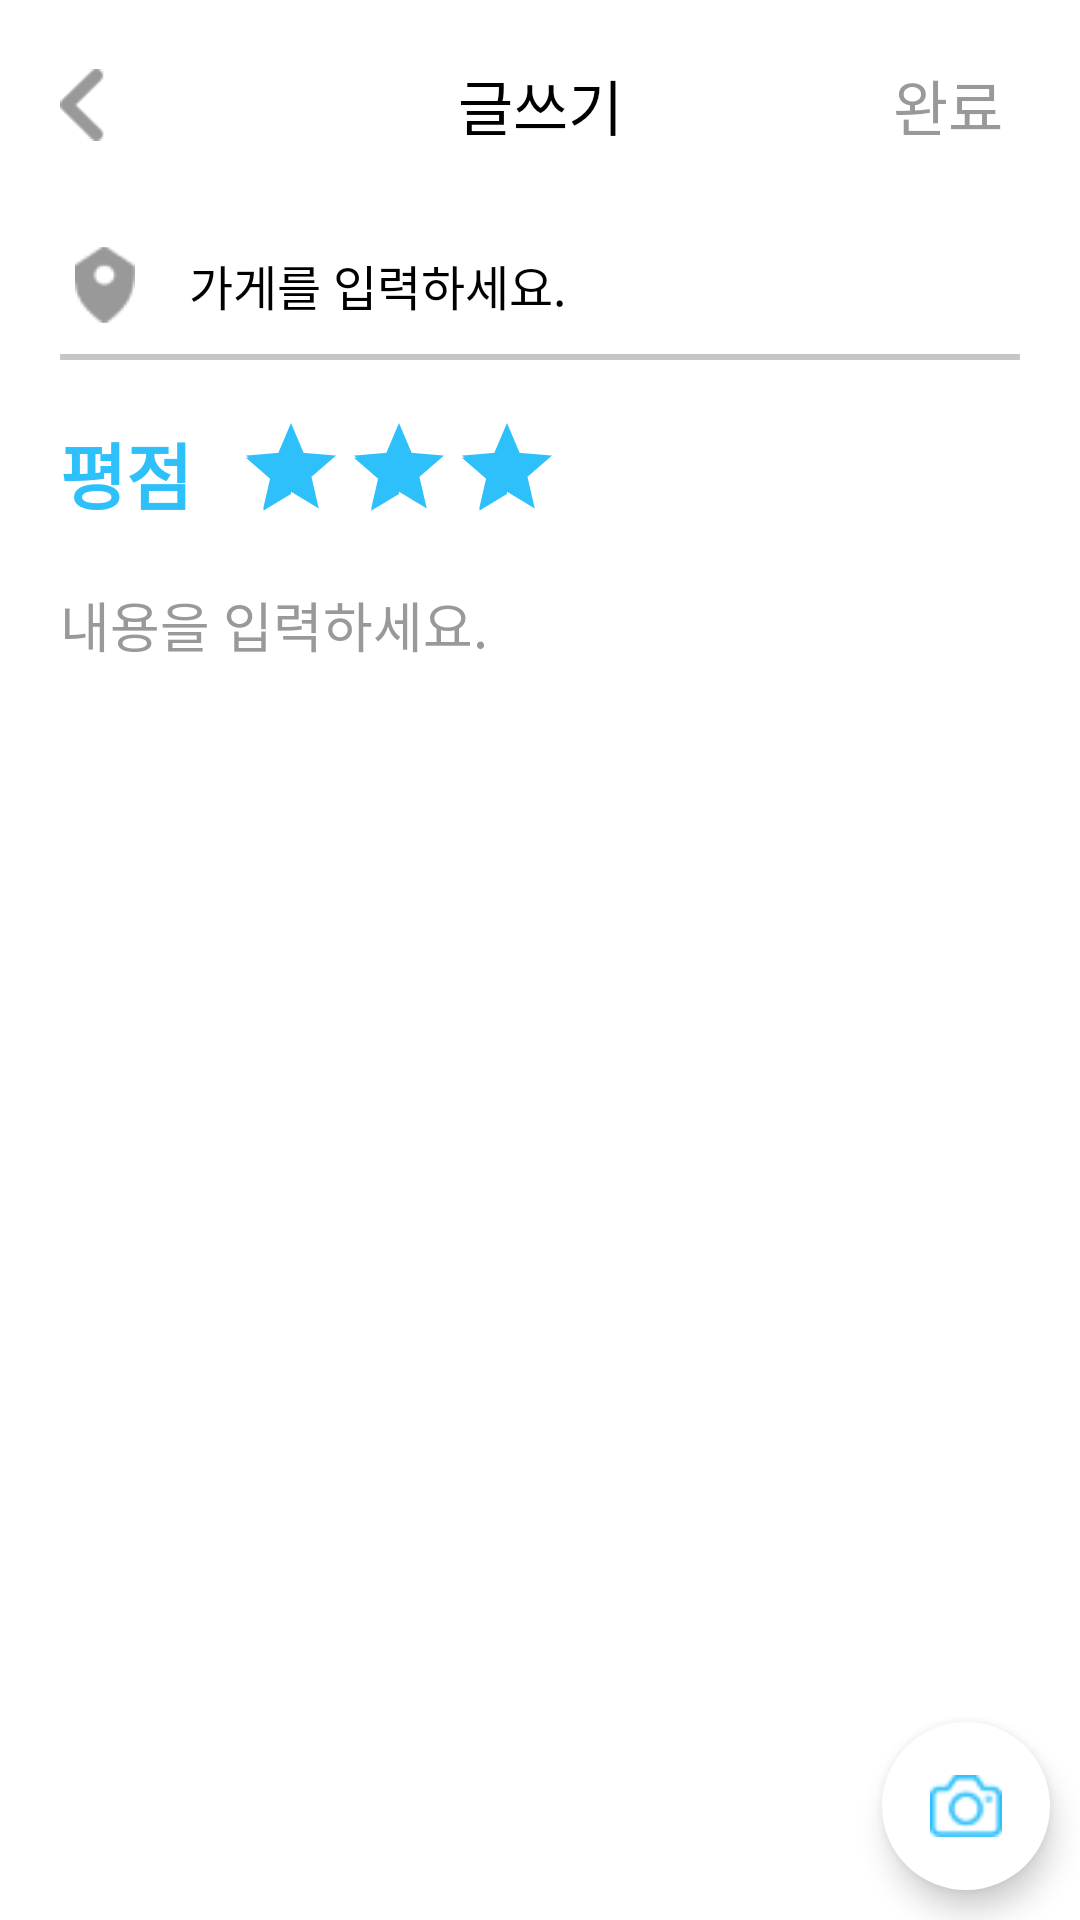

Reconstruct the res/layout file that produces this screen, plus the resources it refers to.
<!-- AndroidManifest.xml: application theme Theme.AppCompat.NoActionBar -->
<!-- res/layout/activity_write.xml -->
<?xml version="1.0" encoding="utf-8"?>
<RelativeLayout xmlns:android="http://schemas.android.com/apk/res/android"
    android:layout_width="match_parent"
    android:layout_height="match_parent"
    xmlns:app="http://schemas.android.com/apk/res-auto"
    xmlns:tools="http://schemas.android.com/tools"
    android:background="#FFFFFF">

    <androidx.constraintlayout.widget.ConstraintLayout
        android:id="@+id/main_toolbar"
        android:layout_width="match_parent"
        android:layout_height="70dp"
        android:background="#FFFFFF"
        android:minHeight="?attr/actionBarSize"
        android:theme="?attr/actionBarTheme"
        app:layout_constraintEnd_toEndOf="parent"
        app:layout_constraintHorizontal_bias="1.0"
        app:layout_constraintStart_toStartOf="parent"
        app:layout_constraintTop_toTopOf="parent">

        <ImageButton
            android:id="@+id/back_button"
            android:layout_width="15dp"
            android:layout_height="24dp"
            android:layout_marginStart="20dp"
            android:background="@android:color/transparent"
            android:scaleType="fitXY"
            app:layout_constraintBottom_toBottomOf="parent"
            app:layout_constraintStart_toStartOf="parent"
            app:layout_constraintTop_toTopOf="parent"
            app:srcCompat="@drawable/back" />

        <TextView
            android:id="@+id/textView4"
            android:layout_width="wrap_content"
            android:layout_height="wrap_content"
            android:text="글쓰기"
            android:textColor="#000000"
            android:textSize="20sp"
            app:layout_constraintBottom_toBottomOf="parent"
            app:layout_constraintEnd_toEndOf="parent"
            app:layout_constraintStart_toStartOf="parent"
            app:layout_constraintTop_toTopOf="parent" />

        <Button
            android:id="@+id/ok"
            android:layout_width="wrap_content"
            android:layout_height="wrap_content"
            android:background="#00000000"
            android:text="완료"
            android:textColor="#999999"
            android:textSize="20sp"
            app:layout_constraintBottom_toBottomOf="parent"
            app:layout_constraintEnd_toEndOf="parent"
            app:layout_constraintTop_toTopOf="parent" />

    </androidx.constraintlayout.widget.ConstraintLayout>

    <ScrollView
        android:layout_width="match_parent"
        android:layout_height="wrap_content"
        android:layout_marginTop="70dp"
        android:orientation="vertical"
        app:layout_constraintEnd_toEndOf="parent"
        app:layout_constraintStart_toStartOf="parent"
        app:layout_constraintTop_toTopOf="parent">

        <LinearLayout
            android:layout_width="match_parent"
            android:layout_height="wrap_content"
            android:orientation="vertical">

            <androidx.constraintlayout.widget.ConstraintLayout
                android:id="@+id/constraintLayout2"
                android:layout_width="match_parent"
                android:layout_height="wrap_content"
                android:layout_marginStart="20dp"
                android:layout_marginEnd="20dp"
                android:background="@drawable/register_layout">

                <EditText
                    android:id="@+id/store_bar_edit"
                    android:layout_width="match_parent"
                    android:layout_height="50dp"
                    android:layout_marginStart="5dp"
                    android:background="@drawable/register_button_custom"
                    android:drawableStart="@drawable/store_ok"
                    android:drawablePadding="18dp"
                    android:gravity="left|center_vertical"
                    android:hint="가게를 입력하세요."
                    android:stateListAnimator="@null"
                    android:textColor="#000000"
                    android:textColorHint="#000000"
                    android:textSize="16sp"
                    app:layout_constraintEnd_toEndOf="parent"
                    app:layout_constraintStart_toStartOf="parent"
                    app:layout_constraintTop_toTopOf="parent"
                    tools:ignore="HardcodedText,RtlHardcoded,RtlSymmetry" />

                <ImageView
                    android:id="@+id/store_on_off"
                    android:layout_width="wrap_content"
                    android:layout_height="wrap_content"
                    android:layout_marginStart="5dp"
                    app:layout_constraintBottom_toBottomOf="parent"
                    app:layout_constraintStart_toStartOf="parent"
                    app:layout_constraintTop_toTopOf="parent"
                    app:srcCompat="@drawable/store_ok" />

            </androidx.constraintlayout.widget.ConstraintLayout>

            <LinearLayout
                android:layout_width="match_parent"
                android:layout_height="match_parent"
                android:orientation="horizontal">

                <TextView
                    android:id="@+id/textView21"
                    android:layout_width="wrap_content"
                    android:layout_height="wrap_content"
                    android:layout_marginStart="20dp"
                    android:layout_marginTop="20dp"
                    android:text="평점"
                    android:textColor="#2EC0FA"
                    android:textSize="24sp"
                    android:textStyle="bold" />

                <RatingBar
                    android:id="@+id/ratingBar1"
                    style="@style/Widget.AppCompat.RatingBar.Indicator"
                    android:layout_width="wrap_content"
                    android:layout_height="wrap_content"
                    android:layout_marginStart="15dp"
                    android:layout_marginTop="18dp"
                    android:isIndicator="false"
                    android:numStars="5"
                    android:progressBackgroundTint="#FFFFFF"
                    android:progressTint="#2EC0FA"
                    android:rating="3"
                    android:secondaryProgressTint="#2EC0FA"
                    android:stepSize="0.5" />

                <TextView
                    android:id="@+id/rating"
                    android:layout_width="wrap_content"
                    android:layout_height="wrap_content"
                    android:text="3"
                    android:textColor="#00C39292" />
            </LinearLayout>

            <EditText
                android:id="@+id/write_edit"
                android:layout_width="match_parent"
                android:layout_height="wrap_content"
                android:layout_marginStart="20dp"
                android:layout_marginTop="20dp"
                android:layout_marginEnd="25dp"
                android:background="@null"
                android:gravity="top"
                android:hint="내용을 입력하세요."
                android:inputType="textMultiLine|text"
                android:textColor="#000000"
                android:textColorHint="#999999" />

            <LinearLayout
                android:id="@+id/contentsLayout"
                android:layout_width="match_parent"
                android:layout_height="match_parent"
                android:orientation="vertical"></LinearLayout>

            <ImageView
                android:id="@+id/write_img"
                android:layout_width="match_parent"
                android:layout_height="wrap_content"
                android:layout_marginTop="10dp" />
        </LinearLayout>
    </ScrollView>

    <com.google.android.material.floatingactionbutton.FloatingActionButton
        android:id="@+id/fab_main"
        android:layout_width="wrap_content"
        android:layout_height="wrap_content"
        android:layout_alignParentEnd="true"
        android:layout_alignParentBottom="true"
        android:layout_marginEnd="10dp"
        android:layout_marginBottom="10dp"
        android:backgroundTint="#ffffff"
        android:src="@drawable/camera"
        app:borderWidth="0dp"
        app:fabSize="normal"
        app:layout_constraintBottom_toBottomOf="parent"
        app:layout_constraintEnd_toEndOf="parent"
        tools:ignore="RelativeOverlap" />

    <RelativeLayout
        android:id="@+id/buttonsBackgroundLayout"
        android:layout_width="match_parent"
        android:layout_height="match_parent"
        android:background="#91646464"
        android:visibility="gone">

        <androidx.cardview.widget.CardView
            android:layout_width="match_parent"
            android:layout_height="wrap_content"
            android:layout_alignParentBottom="true"
            android:elevation="10dp"
            app:cardBackgroundColor="#2EC0FA"
            app:cardCornerRadius="5dp">

            <LinearLayout
                android:layout_width="match_parent"
                android:layout_height="wrap_content"
                android:orientation="vertical"
                android:padding="10dp">

                <Button
                    android:id="@+id/imageModify"
                    android:layout_width="match_parent"
                    android:layout_height="wrap_content"
                    android:background="#FFFFFF"
                    android:text="이미지 수정"
                    android:textColor="#2EC0FA"
                    android:textSize="18sp" />

                <Button
                    android:id="@+id/delete"
                    android:layout_width="match_parent"
                    android:layout_height="wrap_content"
                    android:background="#FFFFFF"
                    android:text="삭제"
                    android:textColor="#2EC0FA"
                    android:textSize="18sp" />
            </LinearLayout>

        </androidx.cardview.widget.CardView>

    </RelativeLayout>
    <include
        layout="@layout/view_loader"
        android:layout_width="match_parent"
        android:layout_height="match_parent"
        android:visibility="gone" />
</RelativeLayout>
<!-- res/layout/view_loader.xml (included above) -->
<?xml version="1.0" encoding="utf-8"?>
<RelativeLayout xmlns:android="http://schemas.android.com/apk/res/android"
    android:id="@+id/loaderLayout"
    android:layout_width="match_parent"
    android:layout_height="match_parent"
    android:background="#91646464">

    <ProgressBar
        android:id="@+id/progressBar"
        style="?android:attr/progressBarStyle"
        android:layout_width="wrap_content"
        android:layout_height="wrap_content"
        android:layout_centerInParent="true"
        android:layout_centerHorizontal="true" />
</RelativeLayout>
<!-- resources referenced by this layout -->
<resources>
  <!-- drawable back: png bitmap (drawable, 754 bytes) -->
  <!-- drawable camera: png bitmap (drawable, 1482 bytes) -->
  <!-- drawable register_button_custom (drawable) -->
  <?xml version="1.0" encoding="utf-8"?>
  <shape xmlns:android="http://schemas.android.com/apk/res/android"
      android:padding="10dp"
      android:shape="rectangle" >
      <solid android:color="#00FFFFFF" />
      <corners
          android:bottomLeftRadius="12dp"
          android:bottomRightRadius="12dp"
          android:topLeftRadius="12dp"
          android:topRightRadius="12dp" />
  </shape>
  <!-- drawable register_layout (drawable) -->
  <?xml version="1.0" encoding="utf-8"?>
  <layer-list xmlns:android="http://schemas.android.com/apk/res/android">
      <item>
          <shape android:shape="rectangle">
              <solid android:color="#C6C6C6" />
          </shape>
      </item>
      <item android:bottom="2dp">
          <shape android:shape="rectangle">
              <solid android:color="#FFFFFF" />
          </shape>
      </item>
  </layer-list>
  <!-- drawable store_ok: png bitmap (drawable, 873 bytes) -->
</resources>
